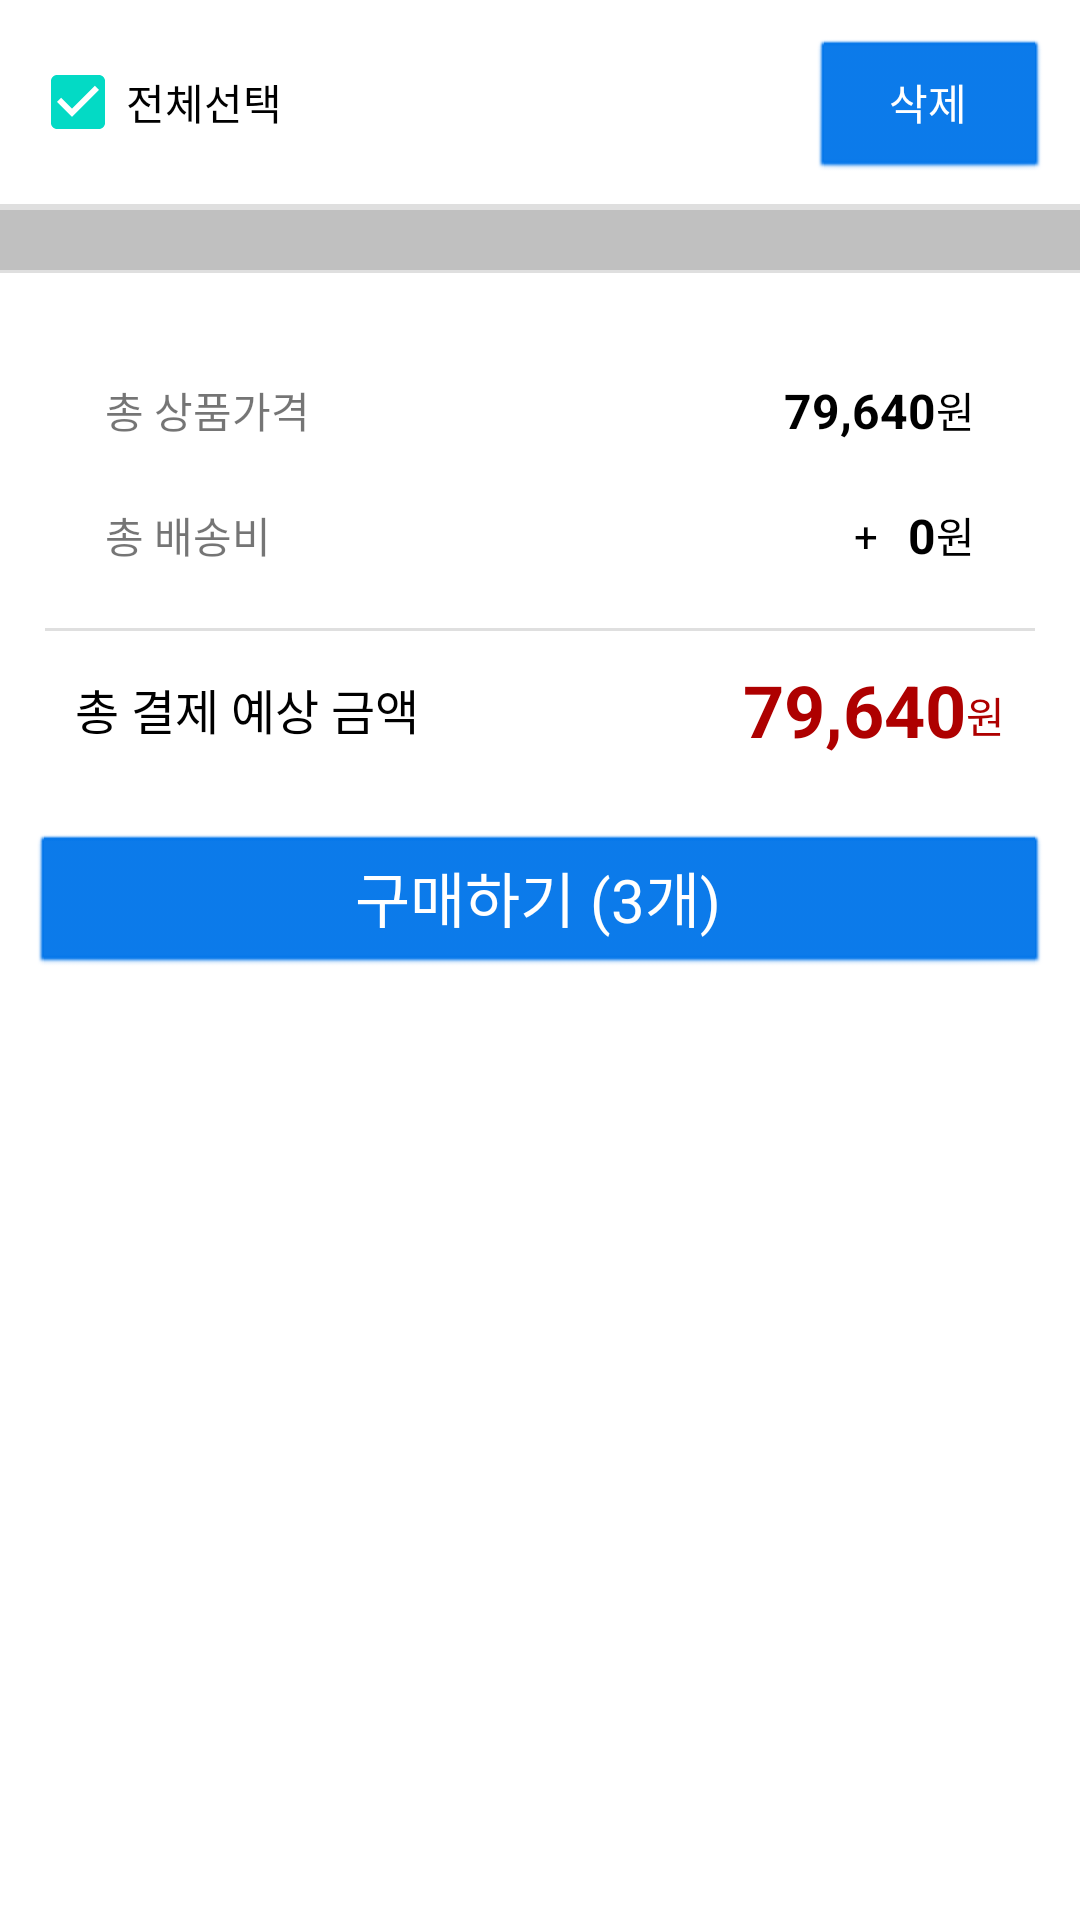

The Android layout XML behind this screen, and the referenced resources:
<!-- AndroidManifest.xml: application theme Theme.FinalProject_Python_UserApp_202201 -->
<!-- res/layout/fragment_cart.xml -->
<?xml version="1.0" encoding="utf-8"?>
<layout>
    <LinearLayout xmlns:android="http://schemas.android.com/apk/res/android"
        android:layout_width="match_parent"
        android:layout_height="match_parent"
        android:orientation="vertical">

        <ScrollView
            android:layout_width="match_parent"
            android:layout_height="0dp"
            android:layout_weight="1">

            <LinearLayout
                android:layout_width="match_parent"
                android:layout_height="wrap_content"
                android:orientation="vertical">

                <LinearLayout
                    android:id="@+id/emptyCartLayout"
                    android:layout_width="match_parent"
                    android:layout_height="400dp"
                    android:visibility="gone"
                    android:orientation="vertical"
                    android:gravity="center">

                    <ImageView
                        android:layout_width="120dp"
                        android:layout_height="120dp"
                        android:src="@drawable/empty_cart_icon" />

                    <TextView
                        android:gravity="center"
                        android:layout_width="wrap_content"
                        android:layout_height="wrap_content"
                        android:textSize="20sp"
                        android:layout_marginTop="20dp"
                        android:text="장바구니에\n담긴 상품이 없습니다." />



                </LinearLayout>


                <LinearLayout
                    android:id="@+id/notEmptyLayout"
                    android:layout_width="match_parent"
                    android:layout_height="wrap_content"
                    android:orientation="vertical">

                    <LinearLayout
                        android:layout_width="match_parent"
                        android:layout_height="wrap_content"
                        android:orientation="horizontal"
                        android:padding="10dp">

                        <CheckBox
                            android:id="@+id/selectAllCheckBox"
                            android:layout_width="wrap_content"
                            android:layout_height="wrap_content"
                            android:checked="true"
                            android:text="전체선택"/>

                        <TextView
                            android:layout_width="0dp"
                            android:layout_height="wrap_content"
                            android:layout_weight="1" />

                        <androidx.appcompat.widget.AppCompatButton
                            android:id="@+id/btnDelete"
                            android:layout_width="80dp"
                            android:layout_height="wrap_content"
                            android:text="삭제" />


                    </LinearLayout>

                    <TextView
                        android:layout_width="match_parent"
                        android:layout_height="1dp"
                        android:background="@color/light_gray" />


                    <LinearLayout
                        android:layout_width="match_parent"
                        android:background="@color/gray"
                        android:layout_height="wrap_content"
                        android:orientation="vertical">

                        <LinearLayout
                            android:background="@color/white"
                            android:id="@+id/cartListLayout"
                            android:layout_width="match_parent"
                            android:layout_height="wrap_content"
                            android:orientation="vertical">

                        </LinearLayout>
                        <TextView
                            android:layout_width="match_parent"
                            android:layout_height="1dp"
                            android:background="@color/light_gray" />

                        <TextView
                            android:layout_width="match_parent"
                            android:layout_height="1dp"
                            android:layout_marginTop="20dp"
                            android:background="@color/light_gray" />

                        <LinearLayout
                            android:background="@color/white"
                            android:layout_width="match_parent"
                            android:layout_height="wrap_content"
                            android:padding="15dp"
                            android:orientation="vertical">

                            <LinearLayout
                                android:gravity="center_vertical"
                                android:layout_width="match_parent"
                                android:padding="20dp"
                                android:layout_height="wrap_content"
                                android:orientation="horizontal">

                                <TextView
                                    android:layout_width="wrap_content"
                                    android:layout_height="wrap_content"
                                    android:text="총 상품가격" />

                                <TextView
                                    android:layout_width="0dp"
                                    android:layout_height="wrap_content"
                                    android:layout_weight="1" />

                                <TextView
                                    android:id="@+id/txtProductPrice"
                                    android:layout_width="wrap_content"
                                    android:layout_height="wrap_content"
                                    android:text="79,640"
                                    android:textColor="@color/black"
                                    android:textSize="16sp"
                                    android:textStyle="bold" />

                                <TextView
                                    android:layout_width="wrap_content"
                                    android:layout_height="wrap_content"
                                    android:textColor="@color/black"
                                    android:text="원" />


                            </LinearLayout>


                            <LinearLayout
                                android:gravity="center_vertical"
                                android:layout_width="match_parent"
                                android:paddingHorizontal="20dp"
                                android:layout_height="wrap_content"
                                android:orientation="horizontal">

                                <TextView
                                    android:layout_width="wrap_content"
                                    android:layout_height="wrap_content"
                                    android:text="총 배송비" />

                                <TextView
                                    android:layout_width="0dp"
                                    android:layout_height="wrap_content"
                                    android:layout_weight="1" />
                                <TextView
                                    android:layout_width="wrap_content"
                                    android:layout_height="wrap_content"
                                    android:textColor="@color/black"
                                    android:text="+"
                                    android:layout_marginEnd="10dp"/>


                                <TextView
                                    android:id="@+id/txtShipmentFee"
                                    android:layout_width="wrap_content"
                                    android:layout_height="wrap_content"
                                    android:text="0"
                                    android:textColor="@color/black"
                                    android:textSize="16sp"
                                    android:textStyle="bold" />

                                <TextView
                                    android:layout_width="wrap_content"
                                    android:layout_height="wrap_content"
                                    android:textColor="@color/black"
                                    android:text="원" />


                            </LinearLayout>

                            <TextView
                                android:layout_marginTop="20dp"
                                android:layout_width="match_parent"
                                android:layout_height="1dp"
                                android:background="@color/light_gray" />
                            <LinearLayout
                                android:gravity="center_vertical"
                                android:layout_width="match_parent"
                                android:layout_marginTop="10dp"
                                android:paddingHorizontal="10dp"
                                android:layout_height="wrap_content"
                                android:orientation="horizontal">

                                <TextView
                                    android:layout_width="wrap_content"
                                    android:layout_height="wrap_content"
                                    android:text="총 결제 예상 금액"
                                    android:textColor="@color/black"
                                    android:textSize="16sp"/>

                                <TextView
                                    android:layout_width="0dp"
                                    android:layout_height="wrap_content"
                                    android:layout_weight="1" />


                                <TextView
                                    android:id="@+id/txtTotalPrice"
                                    android:layout_width="wrap_content"
                                    android:layout_height="wrap_content"
                                    android:text="79,640"
                                    android:textColor="@color/sale_price_text_color"
                                    android:textSize="24sp"
                                    android:textStyle="bold" />

                                <TextView
                                    android:layout_width="wrap_content"
                                    android:layout_height="wrap_content"
                                    android:textColor="@color/sale_price_text_color"
                                    android:layout_marginTop="2dp"

                                    android:text="원" />


                            </LinearLayout>


                        </LinearLayout>



                    </LinearLayout>

                </LinearLayout>



                <LinearLayout
                    android:id="@+id/putchaseLayout"
                    android:layout_width="match_parent"
                    android:layout_height="wrap_content"
                    android:padding="10dp"
                    android:orientation="horizontal">


                    <androidx.appcompat.widget.AppCompatButton
                        android:id="@+id/btnBuy"
                        android:layout_width="0dp"
                        android:layout_weight="1"
                        android:layout_height="wrap_content"
                        android:textSize="20sp"
                        android:text="구매하기 (3개)" />


                </LinearLayout>


            </LinearLayout>

        </ScrollView>


    </LinearLayout>
</layout>
<!-- resources referenced by this layout -->
<resources>
  <color name="black">#FF000000</color>
  <color name="gray">#C0C0C0</color>
  <color name="light_gray">#DFDFDF</color>
  <color name="sale_price_text_color">#ae0000</color>
  <color name="white">#FFFFFFFF</color>
  <!-- drawable empty_cart_icon: png bitmap (drawable, 5264 bytes) -->
  <style name="Theme.FinalProject_Python_UserApp_202201" parent="Theme.MaterialComponents.DayNight.DarkActionBar">
          
          <item name="colorPrimary">@color/blue</item>
          <item name="colorPrimaryVariant">@color/blue</item>
          <item name="colorOnPrimary">@color/white</item>
          
          <item name="colorSecondary">@color/teal_200</item>
          <item name="colorSecondaryVariant">@color/teal_700</item>
          <item name="colorOnSecondary">@color/black</item>
          
          <item name="android:statusBarColor" tools:targetApi="l">?attr/colorPrimaryVariant</item>
          
          <item name="android:buttonStyle">@style/customButtonStyle</item>
      </style>
  <color name="blue">#0074e9</color>
  <color name="teal_200">#FF03DAC5</color>
  <color name="teal_700">#FF018786</color>
  <style name="customButtonStyle" parent="@android:style/Widget.Button">
          <item name="android:backgroundTint">@color/blue</item>
          <item name="android:textColor">@color/white</item>
          <item name="android:textAllCaps">false</item>
      </style>
</resources>
